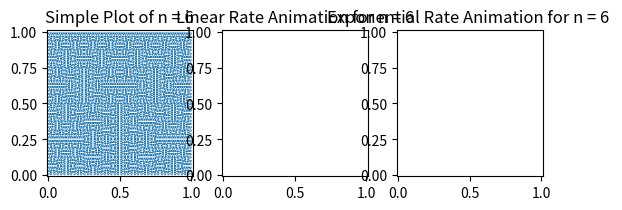

Recreate this plot in Python.

import matplotlib.pyplot as plt
import numpy as np
import matplotlib.animation as animation



class SpaceFillingCurve:
    """Creates an array of length iterations+1, where each element contains the location 
    of the vertices for drawing the space filling curve.
    If iteration = n, the last array has length 4**n."""
    def __init__(self, iterations=4) -> None:
        self.x1 = np.array([0,0,1,1])
        self.y1 = np.array([0, 0.5, 0.5, 0])
        self.x_arr = [self.x1]
        self.y_arr = [self.y1]
        self.iterations = iterations
        self.create_curve()


    def create_curve(self):
        for _ in range(self.iterations):
            x = self.x_arr[-1]
            y = self.y_arr[-1]
            # New x_n
            self.x_arr.append(
                np.concatenate((0.5*y, 0.5*x, 0.5+0.5*x, 1 - 0.5*y))
                )
            self.y_arr.append(
                np.concatenate((0.5*x, 0.5+0.5*y, 0.5 + 0.5*y, 0.5 - 0.5*x))
            )

    @staticmethod
    def format_plot(ax):
        err = 0.01
        ax.set_xlim(-err, 1+err)
        ax.set_ylim(-err, 1+err)
        ax.set_aspect('equal')
    
    def animate(self, fig, ax, rate="linear", n=None, linewidth: float=0.5):
        if n is None:
            n = self.iterations
        match rate:
            case "linear":
                ax.set_title(f"Linear Rate Animation for n = {n}")
                frames = list(range(len(self.x_arr[n]))) + [-1]*200
                interval = 0
            case "exp":
                ax.set_title(f"Exponential Rate Animation for n = {n} ")
                frames = list(4**i for i in range(0, n+2)) + [-1]*5
                interval = 500
            case _:
                raise ValueError(f"Invlaid rate {rate}. Should be \"linear\" or \"exp\" ")
            
        # Format plot
        self.format_plot(ax)

        return self._animate(fig, ax, n, linewidth, frames, interval)

    def _animate(self, fig, ax, n, linewidth, frames, interval):
        index = n
        x_data = self.x_arr[n]
        y_data = self.y_arr[n]
        Line, = ax.plot([0], [0], label=f"n = {n}", linewidth=linewidth)
        

        def run(i):
            if i < 0:
                return Line,
            Line.set_data(x_data[:i], y_data[:i])
            return Line,

        return animation.FuncAnimation(
            fig,
            run,
            interval=interval,
            blit=True,
            frames = frames
        )

    def plot(self, fig, ax, n=None, linewidth=0.5):
        if n is None:
            n = self.iterations
        else:
            if n > self.iterations or n < 0:
                print(f"Input n = {n} is invalid. Proceeding to plot for n = {self.iterations}")
        self.format_plot(ax)
        ax.plot(self.x_arr[n], self.y_arr[n], linewidth=linewidth, label=f"n={n}")
        ax.set_title("Space Filling Curve")


def main():
    n = 6
    curve = SpaceFillingCurve(n)

    fig, ax = plt.subplots(1, 3)
    ax = ax.flatten()

    # Simple Plotting
    curve.plot(fig, ax[0])
    ax[0].set_title(f"Simple Plot of n = {n}")

    # Linear Animation
    ani1 = curve.animate(fig, ax[1])

    # Exp Animation
    ani2 = curve.animate(fig, ax[2], rate="exp")
    plt.show()

if __name__ == "__main__":
    main()